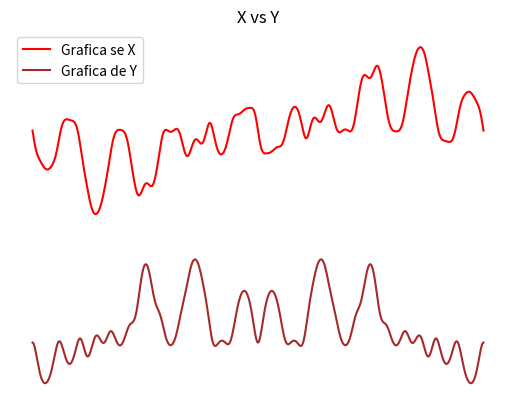

This chart was generated by the following Python code:
#Ejercicio 6
# [redacted]
#02 de diciembre de 2016
import numpy as np
import matplotlib.pyplot as plt
from math import pi,sqrt
a=((np.linspace(0,360,1000,.015))*pi)/180
r=-250*(np.sin(5*a))*(np.cos(4*a))
on=a+np.sin(r/100)
x=320+(r*np.cos(on))
y=-240-(r*np.sin(on))
plt.figure('Ejercicio 6')
plt.plot(a,x,color='red',label='Grafica se X')
plt.legend()
plt.plot(a,y,color='brown',label='Grafica de Y')
plt.legend()
plt.axis('off')
#plt.axis('equal')
plt.title('X vs Y')
plt.xlabel('x=[0,2pi]')
plt.ylabel('y dado por X y Y')
plt.grid(True)
plt.show()